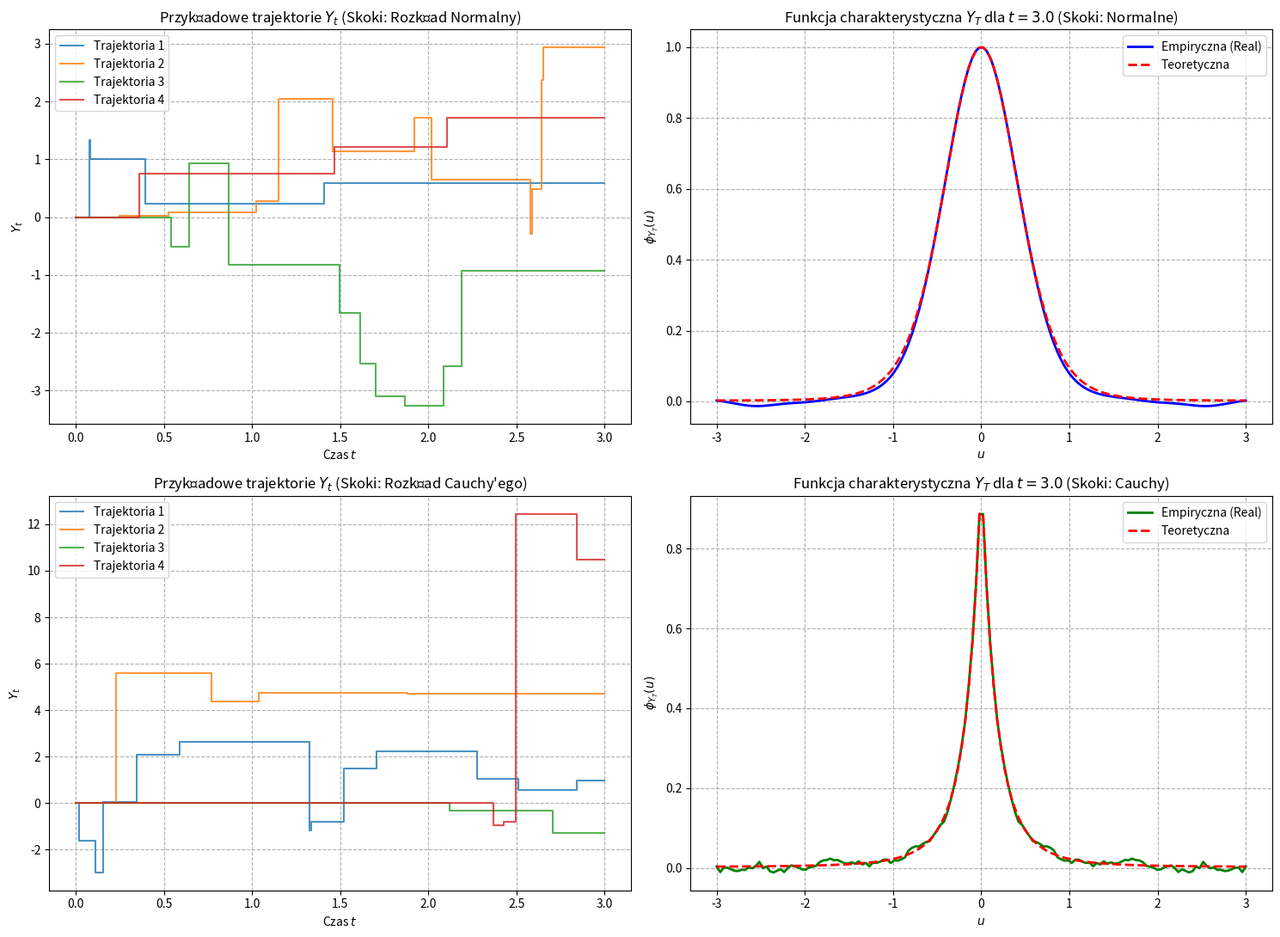

Reproduce this figure in Python.
import numpy as np
import matplotlib.pyplot as plt

def empirical_cf(u_vector, sample_data):
    ecf_values = []
    for u in u_vector:
        cos_term = np.mean(np.cos(u * sample_data))
        sin_term = np.mean(np.sin(u * sample_data))
        ecf_values.append(complex(cos_term, sin_term))
    return np.array(ecf_values)

lambda_param = 2.0
T = 3.0
N = 5000
u_vals = np.linspace(-3, 3, 150)


def generate_compound_poisson_trajectory(dist_type, lambda_p, T_max):
    N = np.random.poisson(lambda_p * T_max)
    if N == 0:
        return np.array([0, T_max]), np.array([0, 0])

    jump_times = np.sort(np.random.uniform(0, T_max, N))
    if dist_type == 'normal':
        z_jumps = np.random.normal(0, 1, N)
    elif dist_type == 'cauchy':
        z_jumps = np.random.standard_cauchy(N)

    y_values = np.cumsum(z_jumps)
    times = np.concatenate(([0], jump_times, [T_max]))
    values = np.concatenate(([0], y_values, [y_values[-1]]))
    return times, values

YT_normal = []
YT_cauchy = []

for n in range(N):
    N_T = np.random.poisson(lambda_param * T)
    if N_T > 0:
        YT_normal.append(np.sum(np.random.normal(0, 1, N_T)))
        YT_cauchy.append(np.sum(np.random.standard_cauchy(N_T)))
    else:
        YT_normal.append(0.0)
        YT_cauchy.append(0.0)

YT_normal = np.array(YT_normal)
YT_cauchy = np.array(YT_cauchy)

ecf_normal_T = empirical_cf(u_vals, YT_normal)
ecf_cauchy_T = empirical_cf(u_vals, YT_cauchy)
theoretical_cf_normal_T = np.exp(lambda_param * T * (np.exp(-(u_vals ** 2) / 2) - 1))
theoretical_cf_cauchy_T = np.exp(lambda_param * T * (np.exp(-np.abs(u_vals)) - 1))

# wizualizacja
fig, axes = plt.subplots(2, 2, figsize=(15, 11))
axes[0, 0].set_title("Przykładowe trajektorie $Y_t$ (Skoki: Rozkład Normalny)")
for i in range(4):
    t_plot, y_plot = generate_compound_poisson_trajectory('normal', lambda_param, T)
    axes[0, 0].step(t_plot, y_plot, where='post', alpha=0.8, label=f'Trajektoria {i+1}')
axes[0, 0].set_xlabel("Czas $t$")
axes[0, 0].set_ylabel("$Y_t$")
axes[0, 0].grid(True, linestyle='--')
axes[0, 0].legend()

axes[0, 1].plot(u_vals, ecf_normal_T.real, 'b-', lw=2, label='Empiryczna (Real)')
axes[0, 1].plot(u_vals, theoretical_cf_normal_T, 'r--', lw=2, label='Teoretyczna')
axes[0, 1].set_title(f"Funkcja charakterystyczna $Y_T$ dla $t={T}$ (Skoki: Normalne)")
axes[0, 1].set_xlabel("$u$")
axes[0, 1].set_ylabel(r"$\phi_{Y_T}(u)$")
axes[0, 1].grid(True, linestyle='--')
axes[0, 1].legend()

axes[1, 0].set_title("Przykładowe trajektorie $Y_t$ (Skoki: Rozkład Cauchy'ego)")
for i in range(4):
    t_plot, y_plot = generate_compound_poisson_trajectory('cauchy', lambda_param, T)
    axes[1, 0].step(t_plot, y_plot, where='post', alpha=0.8, label=f'Trajektoria {i+1}')
axes[1, 0].set_xlabel("Czas $t$")
axes[1, 0].set_ylabel("$Y_t$")
axes[1, 0].grid(True, linestyle='--')
axes[1, 0].legend()

axes[1, 1].plot(u_vals, ecf_cauchy_T.real, 'g-', lw=2, label='Empiryczna (Real)')
axes[1, 1].plot(u_vals, theoretical_cf_cauchy_T, 'r--', lw=2, label='Teoretyczna')
axes[1, 1].set_title(f"Funkcja charakterystyczna $Y_T$ dla $t={T}$ (Skoki: Cauchy)")
axes[1, 1].set_xlabel("$u$")
axes[1, 1].set_ylabel(r"$\phi_{Y_T}(u)$")
axes[1, 1].grid(True, linestyle='--')
axes[1, 1].legend()

plt.tight_layout()
plt.show()
